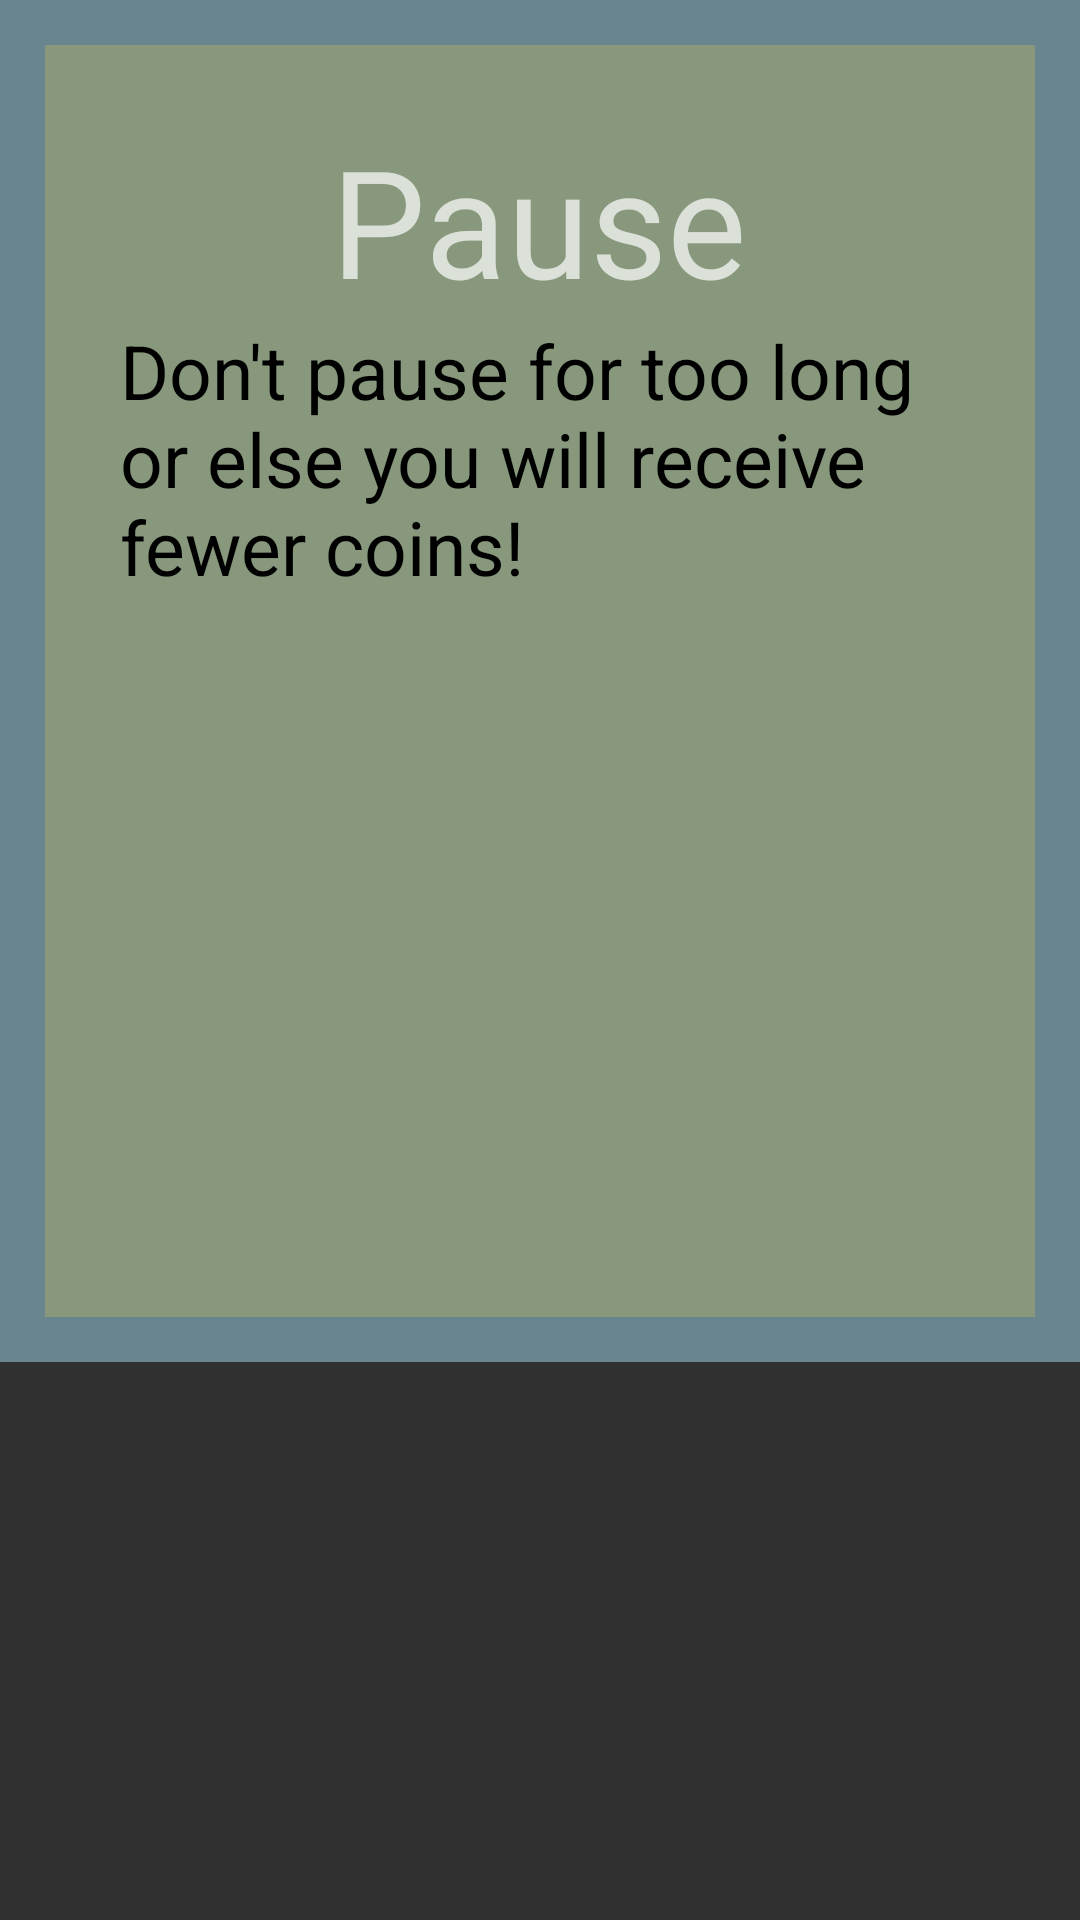

Write the Android layout XML for this screen, with the resource values it uses.
<!-- AndroidManifest.xml: application theme Theme.Design.NoActionBar -->
<!-- res/layout/timer_pause.xml -->
<?xml version="1.0" encoding="utf-8"?>
<RelativeLayout xmlns:android="http://schemas.android.com/apk/res/android"
    xmlns:tools="http://schemas.android.com/tools"
    android:layout_width="match_parent"
    android:layout_height="wrap_content"
    xmlns:app="http://schemas.android.com/apk/res-auto">

    <RelativeLayout
        android:layout_width="match_parent"
        android:layout_height="wrap_content"
        android:background="@color/airforceblue"
        android:padding="15dp"
        android:layout_centerHorizontal="true"
        tools:ignore="UselessParent">

        <RelativeLayout
            android:layout_width="match_parent"
            android:layout_height="wrap_content"
            android:layout_centerHorizontal="true"
            android:background="@color/olivegreen"
            android:padding="25dp">

            <TextView
                android:id="@+id/pauseText"
                android:layout_width="wrap_content"
                android:layout_height="wrap_content"
                android:layout_centerHorizontal="true"
                android:text="@string/pause_text"
                android:textSize="50sp">
            </TextView>

            <TextView
                android:id="@+id/pauseDescription"
                android:layout_width="wrap_content"
                android:layout_height="wrap_content"
                android:layout_below="@+id/pauseText"
                android:layout_centerHorizontal="true"
                android:text="@string/pause_timer_text"
                android:textColor="@color/black"
                android:textSize="25sp"></TextView>

            <ImageButton
                android:id="@+id/resumeButton"
                android:layout_width="125dp"
                android:layout_height="125dp"
                android:layout_below="@+id/pauseDescription"
                android:layout_centerInParent="true"
                android:background="@color/transparent"
                android:contentDescription="@string/resume_icon_text"
                android:scaleType="fitCenter"
                android:src="@drawable/resume_icon"
                app:tint="@color/black"></ImageButton>

            <TextView
                android:id="@+id/pauseTimer"
                android:layout_width="wrap_content"
                android:layout_height="wrap_content"
                android:layout_below="@+id/resumeButton"
                android:layout_centerHorizontal="true"
                android:layout_marginTop="10dp"
                android:textSize="60sp">
            </TextView>

            

        </RelativeLayout>

    </RelativeLayout>

</RelativeLayout>
<!-- resources referenced by this layout -->
<resources>
  <color name="airforceblue">#FF69868E</color>
  <color name="black">#FF000000</color>
  <color name="olivegreen">#FF88987D</color>
  <color name="transparent">#00000000</color>
  <string name="pause_text">Pause</string>
  <string name="pause_timer_text">Don\'t pause for too long or else you will receive fewer coins!</string>
  <string name="resume_icon_text">Resume Icon</string>
</resources>
